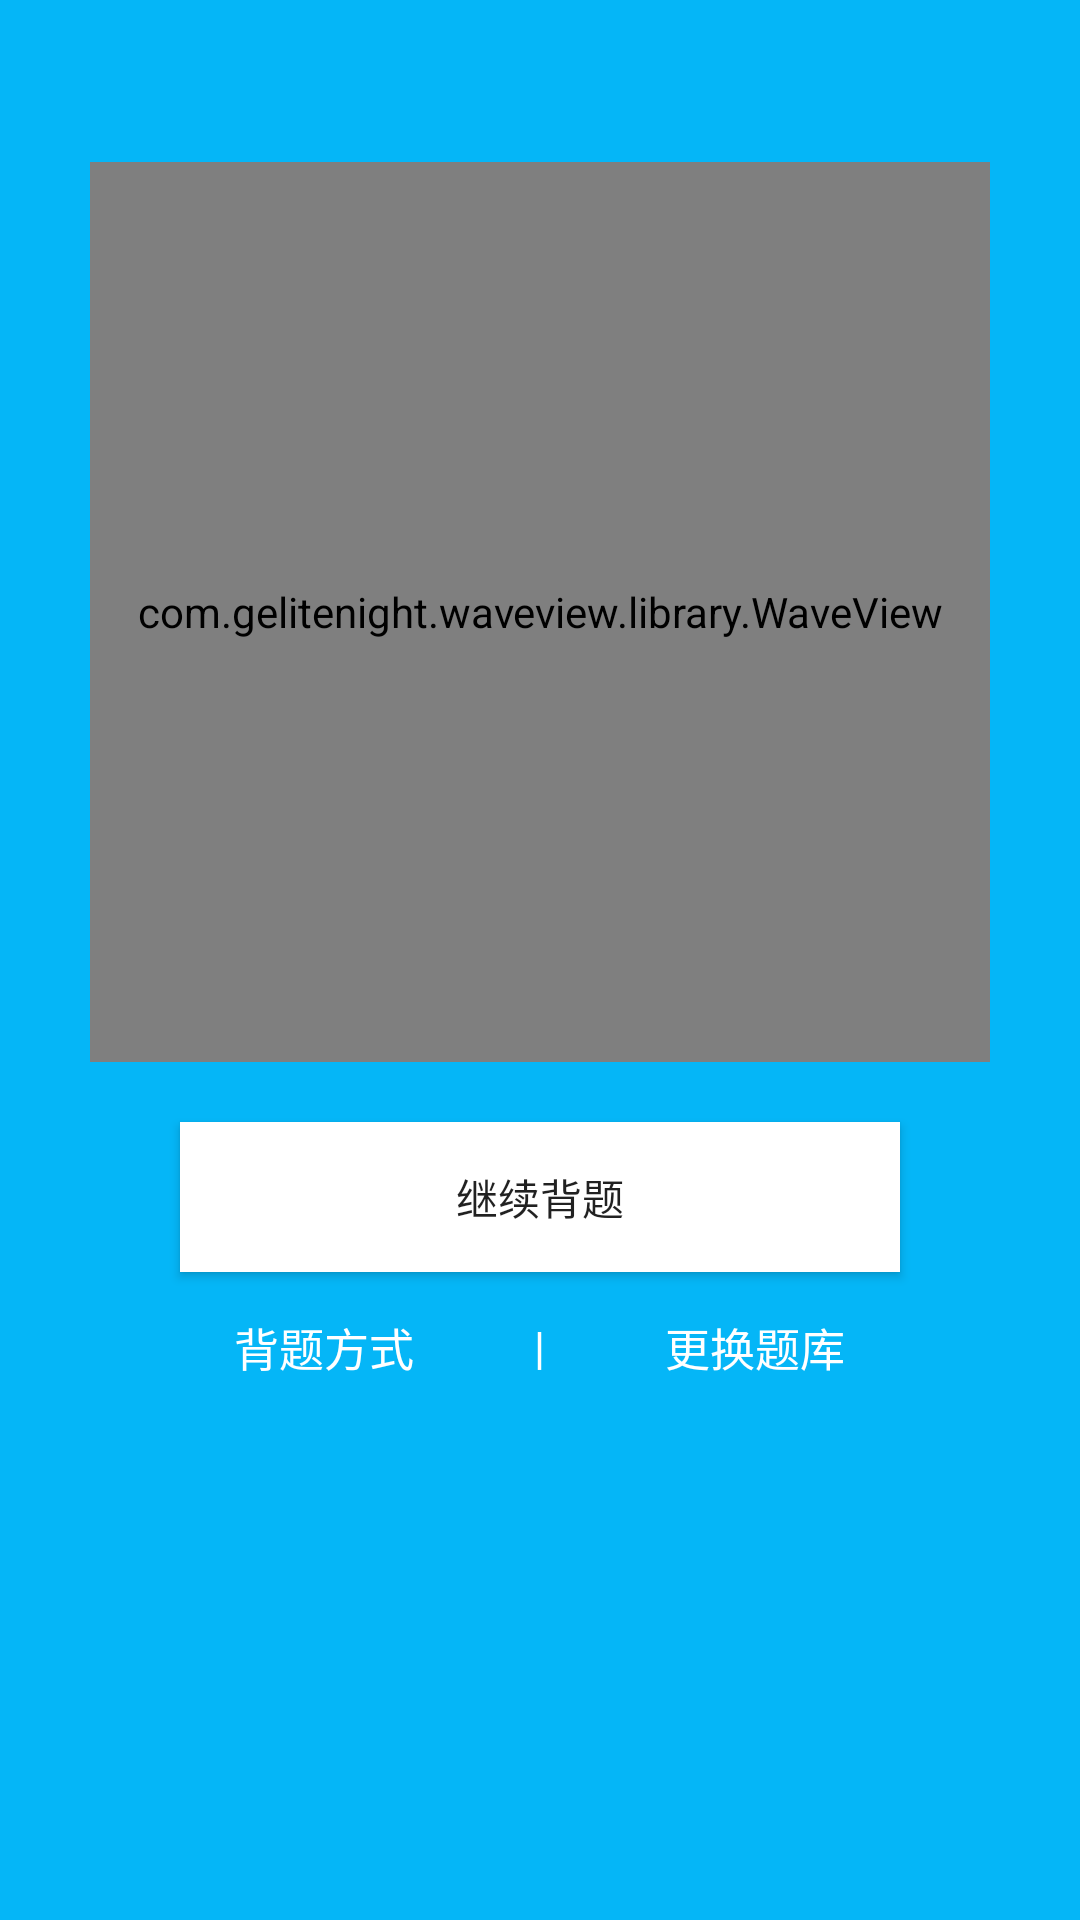

Produce the Android XML layout that renders to this screen, including the resource entries it uses.
<!-- AndroidManifest.xml: application theme AppTheme -->
<!-- res/layout/frag_home.xml -->
<?xml version="1.0" encoding="utf-8"?>
<RelativeLayout xmlns:android="http://schemas.android.com/apk/res/android"
              android:layout_width="match_parent"
              android:layout_height="match_parent"
              android:orientation="vertical"
              android:paddingTop="22dp"
              android:background="@color/blue">

    <RelativeLayout
        android:id="@+id/frag_home_rel_wave"
        android:layout_width="300dp"
        android:layout_height="300dp"
        android:layout_marginTop="32dp"
        android:layout_centerHorizontal="true">
        <com.gelitenight.waveview.library.WaveView
            android:id="@+id/wave"
            android:layout_width="300dp"
            android:layout_height="300dp"
            android:layout_centerHorizontal="true" />

        <FrameLayout
            android:layout_width="match_parent"
            android:layout_height="match_parent"
            android:layout_centerHorizontal="true">
            <LinearLayout
                android:id="@+id/item_prac_card"
                android:layout_width="match_parent"
                android:layout_height="match_parent"
                android:gravity="center"
                android:orientation="vertical"
                android:padding="24dp">
                <TextView
                    android:id="@+id/frag_home_group_name"
                    style="@style/TextAppearance.AppCompat.Title"
                    android:layout_width="wrap_content"
                    android:layout_height="wrap_content"
                    android:gravity="center"
                    android:text=""
                    android:textColor="#33425B"
                    android:textSize="28sp" />
                <TextView
                    android:id="@+id/frag_home_sum_count"
                    style="@style/TextAppearance.AppCompat.Title"
                    android:layout_width="wrap_content"
                    android:layout_height="wrap_content"
                    android:layout_marginTop="20dp"
                    android:gravity="center"
                    android:text=""
                    android:textColor="#33425B"
                    android:textSize="22sp"/>
            </LinearLayout>

        </FrameLayout>
    </RelativeLayout>

    <Button
        android:id="@+id/frag_home_recite"
        android:layout_width="match_parent"
        android:layout_height="50dp"
        android:layout_gravity="center"
        android:layout_marginLeft="60dp"
        android:layout_marginRight="60dp"
        android:layout_marginTop="20dp"
        android:background="#ffffff"
        android:layout_below="@id/frag_home_rel_wave"
        android:text="继续背题"/>

    <LinearLayout
        android:layout_width="match_parent"
        android:layout_height="50dp"
        android:layout_gravity="center"
        android:gravity="center"
        android:layout_below="@id/frag_home_recite"
        android:orientation="horizontal">
        <TextView
            android:id="@+id/frag_home_recitemodel"
            android:layout_width="wrap_content"
            android:layout_height="wrap_content"
            android:layout_marginLeft="20dp"
            android:layout_marginRight="20dp"
            android:lineSpacingExtra="2dp"
            android:textColor="@color/white"
            android:textSize="15sp"
            android:text="背题方式"/>
        <TextView
            android:layout_width="wrap_content"
            android:layout_height="wrap_content"
            android:layout_marginLeft="20dp"
            android:layout_marginRight="20dp"
            android:lineSpacingExtra="2dp"
            android:textColor="@color/white"
            android:textSize="15sp"
            android:text="|"/>
        <TextView
            android:id="@+id/frag_home_modifygroup"
            android:layout_width="wrap_content"
            android:layout_height="wrap_content"
            android:layout_marginLeft="20dp"
            android:layout_marginRight="20dp"
            android:lineSpacingExtra="2dp"
            android:textColor="@color/white"
            android:textSize="15sp"
            android:text="更换题库"/>
    </LinearLayout>

</RelativeLayout>
<!-- resources referenced by this layout -->
<resources>
  <color name="blue">#05B6F7</color>
  <color name="white">#FFFFFF</color>
  <style name="AppTheme" parent="Theme.AppCompat.Light.DarkActionBar">
          
          <item name="colorPrimary">@color/blue</item>
          <item name="colorPrimaryDark">@color/blue</item>
          <item name="colorAccent">@color/colorAccent</item>
  
      </style>
  <color name="colorAccent">#FF4081</color>
</resources>
